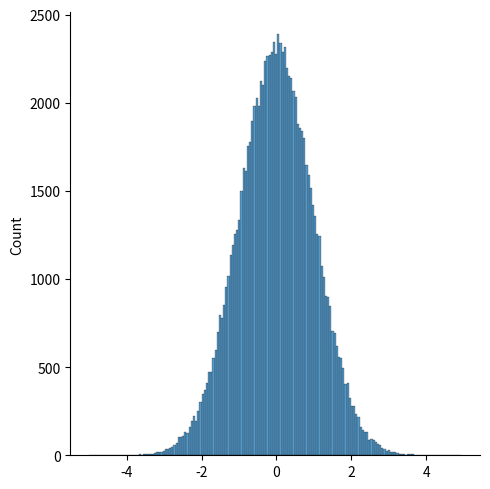

Reproduce this figure in Python.
#=========================
#Seaborn:
#       以matplotlib為基礎之高階繪圖函式庫(套件)，
#       可視為matplotlib之補強
#=========================


import seaborn as sbn
import numpy as np
#隨機產生100000組標準常態分配資料(平均值0，標準差1)
nor_sample=np.random.normal(size=100000)
sbn.displot(nor_sample) #distribution plots 分布圖